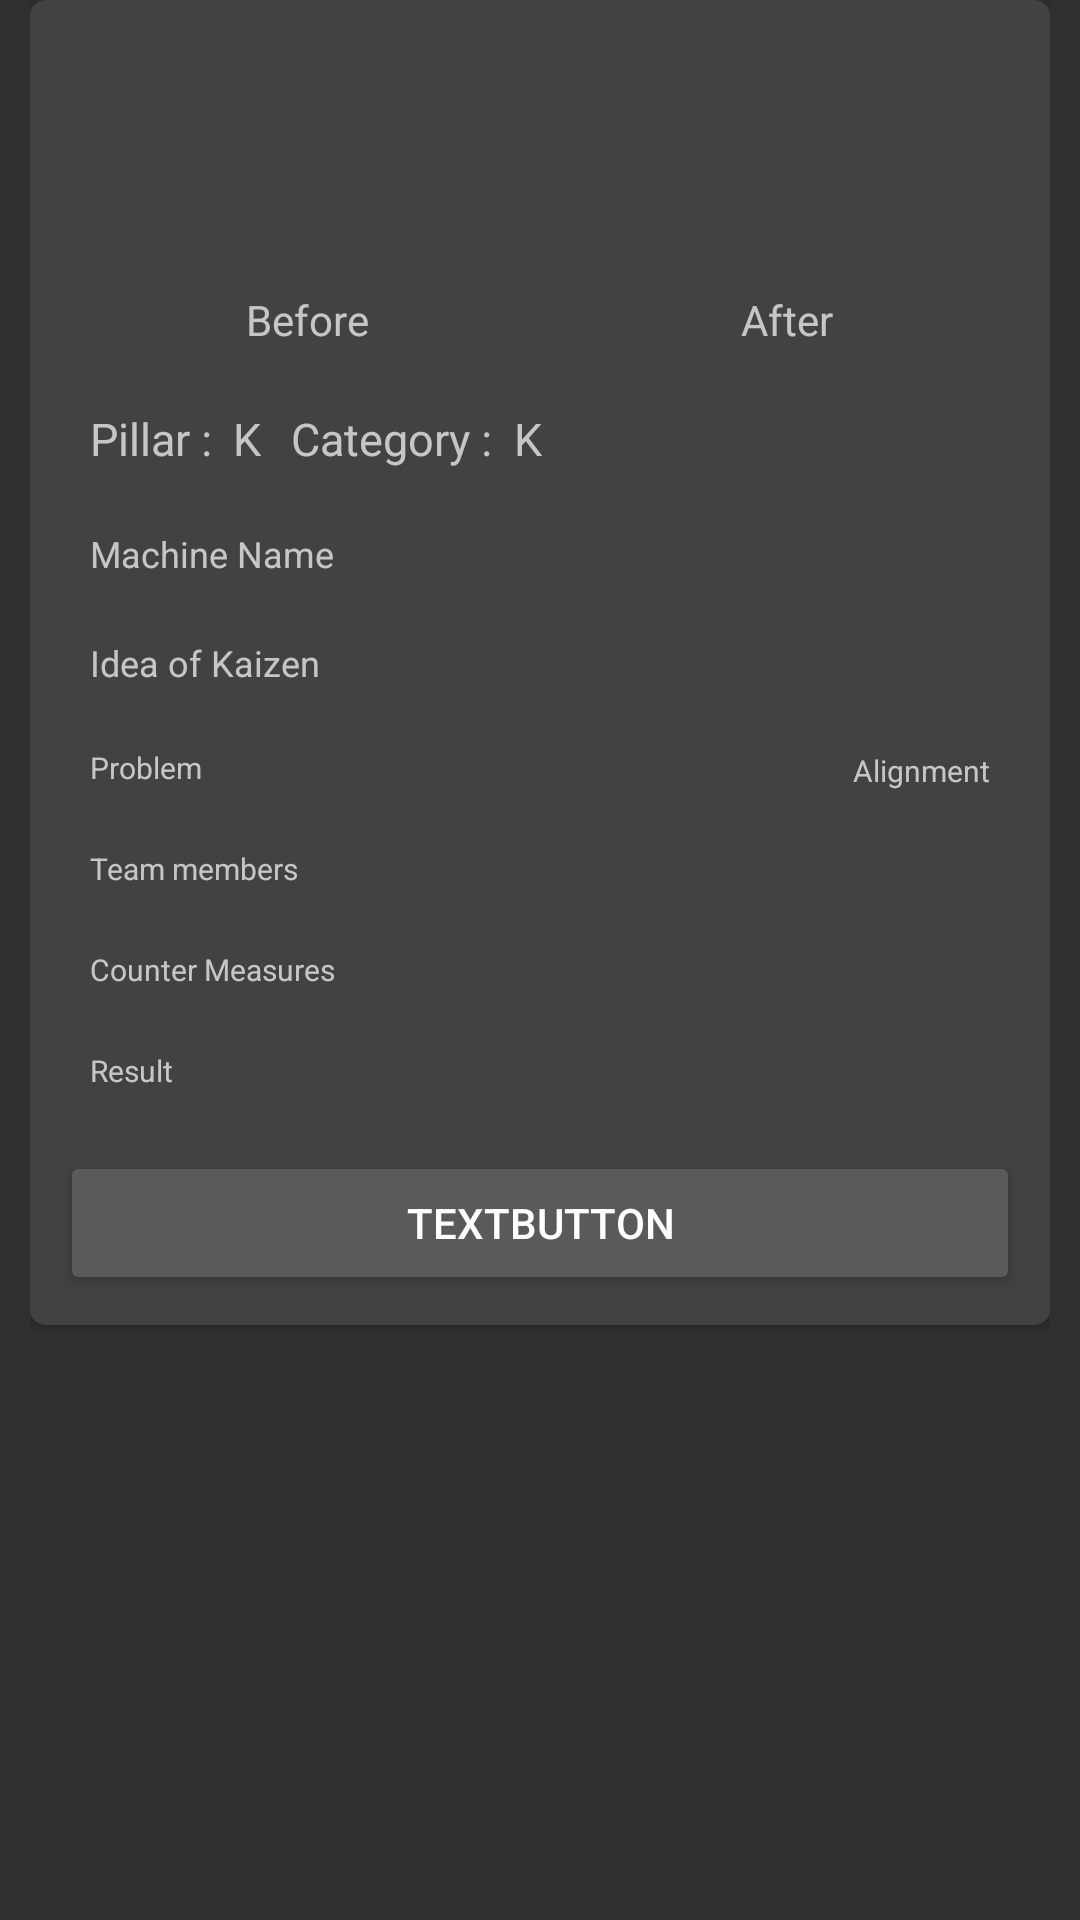

Reconstruct the res/layout file that produces this screen, plus the resources it refers to.
<!-- AndroidManifest.xml: application theme Theme.AppCompat.NoActionBar -->
<!-- res/layout/pop_up_window.xml -->
<?xml version="1.0" encoding="utf-8"?>
<LinearLayout xmlns:android="http://schemas.android.com/apk/res/android"
    xmlns:app="http://schemas.android.com/apk/res-auto"
    android:layout_width="match_parent"
    android:layout_height="wrap_content"
    android:layout_marginLeft="30dp"
    android:layout_marginRight="30dp"
    android:gravity="center"
    android:paddingLeft="10dp"
    android:paddingRight="10dp">

    <ScrollView
        android:layout_width="match_parent"
        android:layout_height="match_parent">

        <androidx.cardview.widget.CardView
            android:layout_width="match_parent"
            android:layout_height="match_parent"
            app:cardCornerRadius="5dp">

            <LinearLayout
                android:layout_width="match_parent"
                android:layout_height="match_parent"
                android:orientation="vertical"
                android:padding="10dp">

                <LinearLayout
                    android:id="@+id/imageDisplay"
                    android:layout_width="match_parent"
                    android:layout_height="wrap_content"
                    android:orientation="horizontal">

                    <ImageView
                        android:id="@+id/image_before"
                        android:layout_width="80dp"
                        android:layout_height="80dp"
                        android:layout_marginLeft="20dp"
                        android:layout_marginRight="40dp"
                        android:layout_weight="1"
                        android:src="@drawable/googleg_standard_color_18">

                    </ImageView>

                    <ImageView
                        android:id="@+id/image_after"
                        android:layout_width="80dp"
                        android:layout_height="80dp"
                        android:layout_gravity="center"
                        android:layout_marginRight="20dp"
                        android:layout_weight="1"
                        android:src="@drawable/googleg_standard_color_18"></ImageView>

                </LinearLayout>

                <LinearLayout
                    android:layout_width="match_parent"
                    android:layout_height="wrap_content"
                    android:layout_marginTop="7dp"
                    android:orientation="horizontal">

                    <TextView
                        android:layout_width="wrap_content"
                        android:layout_height="wrap_content"
                        android:layout_weight="1"
                        android:gravity="center"
                        android:text="Before"></TextView>

                    <TextView
                        android:layout_width="wrap_content"
                        android:layout_height="wrap_content"
                        android:layout_weight="1"
                        android:gravity="center"
                        android:text="After"></TextView>
                </LinearLayout>

                <LinearLayout
                    android:layout_width="wrap_content"
                    android:layout_height="wrap_content"
                    android:layout_marginTop="10dp"
                    android:orientation="horizontal"
                    android:padding="10dp">

                    <TextView
                        android:layout_width="wrap_content"
                        android:layout_height="wrap_content"
                        android:text="Pillar :"
                        android:textSize="15dp"></TextView>

                    <TextView
                        android:id="@+id/pillar"
                        android:layout_width="wrap_content"
                        android:layout_height="wrap_content"
                        android:layout_marginLeft="7dp"
                        android:text="K"
                        android:textSize="15dp"></TextView>

                    <TextView
                        android:layout_width="match_parent"
                        android:layout_height="match_parent"
                        android:layout_marginLeft="10dp"
                        android:layout_weight="1"
                        android:text="Category :"
                        android:textSize="15dp"></TextView>

                    <TextView
                        android:id="@+id/category_display"
                        android:layout_width="wrap_content"
                        android:layout_height="wrap_content"
                        android:layout_marginLeft="7dp"
                        android:layout_weight="1"
                        android:text="K"
                        android:textSize="15dp"></TextView>

                </LinearLayout>

                <TextView
                    android:id="@+id/machine_name_display"
                    android:layout_width="wrap_content"
                    android:layout_height="wrap_content"
                    android:layout_gravity="left"
                    android:padding="10dp"
                    android:text="Machine Name"
                    android:textSize="12sp" />

                <TextView
                    android:id="@+id/idea_of_kaizen_display"
                    android:layout_width="wrap_content"
                    android:layout_height="wrap_content"
                    android:padding="10dp"
                    android:text="Idea of Kaizen"
                    android:textSize="12sp"></TextView>

                <RelativeLayout
                    android:layout_width="match_parent"
                    android:layout_height="wrap_content"
                    android:orientation="horizontal">

                    <TextView
                        android:id="@+id/problem_display"
                        android:layout_width="wrap_content"
                        android:layout_height="wrap_content"
                        android:layout_alignParentLeft="true"
                        android:padding="10dp"
                        android:text="Problem"
                        android:textSize="10sp"></TextView>

                    <TextView
                        android:id="@+id/analysis_display"
                        android:layout_width="wrap_content"
                        android:layout_height="match_parent"
                        android:layout_alignParentRight="true"
                        android:layout_marginTop="11dp"
                        android:layout_marginRight="10dp"
                        android:gravity="center"
                        android:text="Alignment"
                        android:textSize="10sp"></TextView>


                </RelativeLayout>

                <TextView
                    android:id="@+id/team_members_display"
                    android:layout_width="wrap_content"
                    android:layout_height="wrap_content"
                    android:padding="10dp"
                    android:text="Team members"
                    android:textSize="10sp"></TextView>

                <TextView
                    android:id="@+id/counter_measures_display"
                    android:layout_width="wrap_content"
                    android:layout_height="wrap_content"
                    android:padding="10dp"
                    android:text="Counter Measures"
                    android:textSize="10sp"></TextView>

                <TextView
                    android:id="@+id/result_display"
                    android:layout_width="wrap_content"
                    android:layout_height="wrap_content"
                    android:padding="10dp"
                    android:text="Result"
                    android:textSize="10sp"></TextView>


                <Button
                    android:id="@+id/messageButton"
                    android:layout_width="match_parent"
                    android:layout_height="wrap_content"
                    android:layout_marginTop="10dp"
                    android:text="textButton" />

            </LinearLayout>

        </androidx.cardview.widget.CardView>
    </ScrollView>
</LinearLayout>
<!-- resources referenced by this layout -->
<resources>

</resources>
